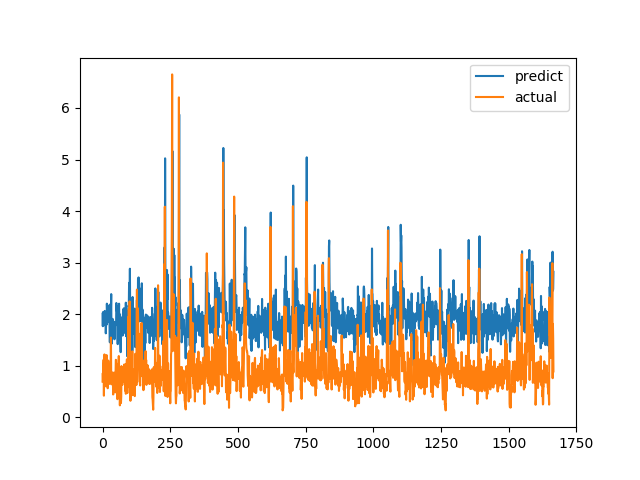

Values plotted in this chart, from the file beside it:
predict, actual
2.008, 0.6915
1.767, 0.8558
2.041, 0.7094
1.789, 1.015
1.796, 1.116
2.007, 0.4183
1.784, 1.002
1.913, 1.219
2.063, 1.143
1.934, 0.6528
1.812, 0.6747
1.859, 0.601
1.628, 0.6695
1.776, 0.6538
2.022, 0.7814
1.798, 1.206
2.204, 0.8469
2.02, 0.8286
1.849, 0.6482
1.872, 0.5624
1.96, 0.7183
1.888, 1.1
1.86, 0.9542
2.167, 0.729
2.115, 0.6694
1.854, 0.8631
1.8, 0.6465
1.453, 0.8223
2.077, 0.9236
2.194, 0.8301
1.905, 1.067
2.096, 1.546
2.389, 0.6827
1.422, 0.6386
1.692, 0.6464
1.768, 0.6881
1.754, 0.7274
1.909, 0.65
1.621, 0.8694
1.798, 0.4409
1.607, 0.4519
1.827, 0.7575
1.853, 0.4952
1.814, 0.6851
1.513, 0.7244
1.801, 0.8654
1.833, 0.74
1.839, 0.8071
1.822, 0.8204
1.83, 1.114
1.788, 1.109
2.216, 0.4751
2.065, 1.039
2.155, 0.9458
2.114, 0.7878
1.832, 0.3505
1.418, 0.9368
2.125, 0.9868
1.749, 0.647
1.642, 1.03
... 1,606 more rows
